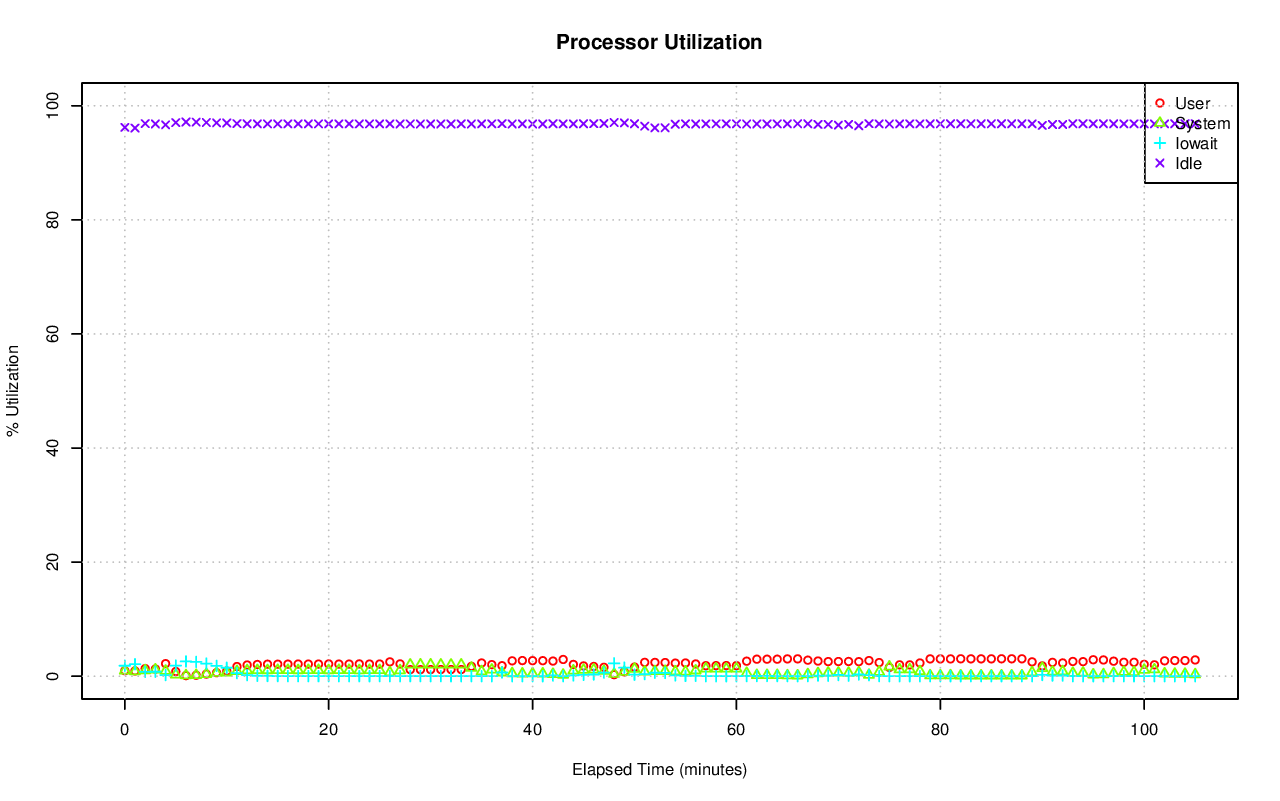

The table this chart was drawn from, first rows:
# hostname; interval; timestamp; CPU; %user; %nice; %system; %iowait; %steal; %idle
ip-10-145-11-135.us-west-1.compute.inter…; 60; 1440073113; -1; 0.96; 0.00; 0.95; 1.83; 0.03; 96.22
ip-10-145-11-135.us-west-1.compute.inter…; 60; 1440073113; 0; 0.15; 0.00; 0.23; 0.20; 0.02; 99.40
ip-10-145-11-135.us-west-1.compute.inter…; 60; 1440073113; 1; 0.07; 0.00; 0.05; 0.10; 0.00; 99.78
ip-10-145-11-135.us-west-1.compute.inter…; 60; 1440073113; 2; 0.13; 0.00; 0.10; 0.00; 0.00; 99.77
ip-10-145-11-135.us-west-1.compute.inter…; 60; 1440073113; 3; 0.00; 0.00; 0.00; 0.00; 0.00; 100
ip-10-145-11-135.us-west-1.compute.inter…; 60; 1440073113; 4; 0.00; 0.00; 0.00; 0.00; 0.00; 100
ip-10-145-11-135.us-west-1.compute.inter…; 60; 1440073113; 5; 0.00; 0.00; 0.00; 0.00; 0.00; 100
ip-10-145-11-135.us-west-1.compute.inter…; 60; 1440073113; 6; 0.00; 0.00; 0.00; 0.00; 0.00; 100
ip-10-145-11-135.us-west-1.compute.inter…; 60; 1440073113; 7; 0.00; 0.00; 0.00; 0.00; 0.00; 100
ip-10-145-11-135.us-west-1.compute.inter…; 60; 1440073113; 8; 1.05; 0.00; 0.63; 0.02; 0.00; 98.30
ip-10-145-11-135.us-west-1.compute.inter…; 60; 1440073113; 9; 0.05; 0.00; 0.05; 0.00; 0.00; 99.90
ip-10-145-11-135.us-west-1.compute.inter…; 60; 1440073113; 10; 0.18; 0.00; 0.13; 0.00; 0.02; 99.67
ip-10-145-11-135.us-west-1.compute.inter…; 60; 1440073113; 11; 0.00; 0.00; 0.03; 0.00; 0.02; 99.95
ip-10-145-11-135.us-west-1.compute.inter…; 60; 1440073113; 12; 0.02; 0.00; 0.03; 0.00; 0.02; 99.93
ip-10-145-11-135.us-west-1.compute.inter…; 60; 1440073113; 13; 3.45; 0.00; 12.84; 7.94; 0.02; 75.76
ip-10-145-11-135.us-west-1.compute.inter…; 60; 1440073113; 14; 9.72; 0.00; 7.81; 1.42; 0.00; 81.05
ip-10-145-11-135.us-west-1.compute.inter…; 60; 1440073113; 15; 3.14; 0.00; 2.34; 0.50; 0.00; 94.02
ip-10-145-11-135.us-west-1.compute.inter…; 60; 1440073113; 16; 0.00; 0.00; 0.02; 0.10; 0.00; 99.88
ip-10-145-11-135.us-west-1.compute.inter…; 60; 1440073113; 17; 0.07; 0.00; 0.10; 0.00; 0.00; 99.83
ip-10-145-11-135.us-west-1.compute.inter…; 60; 1440073113; 18; 0.00; 0.00; 0.00; 0.00; 0.00; 100
ip-10-145-11-135.us-west-1.compute.inter…; 60; 1440073113; 19; 0.02; 0.00; 0.05; 0.00; 0.00; 99.93
ip-10-145-11-135.us-west-1.compute.inter…; 60; 1440073113; 20; 0.02; 0.00; 0.02; 0.00; 0.00; 99.97
ip-10-145-11-135.us-west-1.compute.inter…; 60; 1440073113; 21; 0.02; 0.00; 0.00; 0.00; 0.00; 99.98
ip-10-145-11-135.us-west-1.compute.inter…; 60; 1440073113; 22; 0.00; 0.00; 0.00; 0.00; 0.00; 100
ip-10-145-11-135.us-west-1.compute.inter…; 60; 1440073113; 23; 0.00; 0.00; 0.00; 0.00; 0.00; 100
ip-10-145-11-135.us-west-1.compute.inter…; 60; 1440073113; 24; 0.05; 0.00; 0.05; 0.00; 0.00; 99.90
ip-10-145-11-135.us-west-1.compute.inter…; 60; 1440073113; 25; 0.13; 0.00; 0.07; 0.00; 0.00; 99.80
ip-10-145-11-135.us-west-1.compute.inter…; 60; 1440073113; 26; 0.00; 0.00; 0.00; 0.00; 0.00; 100
ip-10-145-11-135.us-west-1.compute.inter…; 60; 1440073113; 27; 0.00; 0.00; 0.00; 0.00; 0.00; 100
ip-10-145-11-135.us-west-1.compute.inter…; 60; 1440073113; 28; 12.91; 0.00; 5.42; 53.91; 1.10; 26.66
ip-10-145-11-135.us-west-1.compute.inter…; 60; 1440073113; 29; 0.42; 0.00; 0.32; 0.20; 0.00; 99.07
ip-10-145-11-135.us-west-1.compute.inter…; 60; 1440073113; 30; 0.48; 0.00; 0.35; 0.02; 0.00; 99.15
ip-10-145-11-135.us-west-1.compute.inter…; 60; 1440073113; 31; 0.10; 0.00; 0.15; 0.00; 0.00; 99.75
ip-10-145-11-135.us-west-1.compute.inter…; 60; 1440073173; -1; 0.92; 0.00; 0.84; 2.10; 0.04; 96.10
ip-10-145-11-135.us-west-1.compute.inter…; 60; 1440073173; 0; 1.13; 0.00; 0.57; 0.00; 0.00; 98.30
ip-10-145-11-135.us-west-1.compute.inter…; 60; 1440073173; 1; 0.00; 0.00; 0.02; 0.00; 0.00; 99.98
ip-10-145-11-135.us-west-1.compute.inter…; 60; 1440073173; 2; 0.00; 0.00; 0.03; 0.00; 0.00; 99.97
ip-10-145-11-135.us-west-1.compute.inter…; 60; 1440073173; 3; 0.02; 0.00; 0.33; 0.00; 0.00; 99.65
ip-10-145-11-135.us-west-1.compute.inter…; 60; 1440073173; 4; 0.00; 0.00; 0.02; 0.00; 0.00; 99.98
ip-10-145-11-135.us-west-1.compute.inter…; 60; 1440073173; 5; 0.00; 0.00; 0.00; 0.00; 0.00; 100
ip-10-145-11-135.us-west-1.compute.inter…; 60; 1440073173; 6; 0.00; 0.00; 0.00; 0.00; 0.00; 100
ip-10-145-11-135.us-west-1.compute.inter…; 60; 1440073173; 7; 0.42; 0.00; 0.22; 0.00; 0.00; 99.37
ip-10-145-11-135.us-west-1.compute.inter…; 60; 1440073173; 8; 2.00; 0.00; 0.90; 0.13; 0.00; 96.96
ip-10-145-11-135.us-west-1.compute.inter…; 60; 1440073173; 9; 0.20; 0.00; 0.12; 0.02; 0.00; 99.67
ip-10-145-11-135.us-west-1.compute.inter…; 60; 1440073173; 10; 0.05; 0.00; 0.03; 0.00; 0.00; 99.92
ip-10-145-11-135.us-west-1.compute.inter…; 60; 1440073173; 11; 0.12; 0.00; 0.05; 0.00; 0.00; 99.83
ip-10-145-11-135.us-west-1.compute.inter…; 60; 1440073173; 12; 6.71; 0.00; 0.32; 0.00; 0.00; 92.98
ip-10-145-11-135.us-west-1.compute.inter…; 60; 1440073173; 13; 2.64; 0.00; 12.00; 8.51; 0.02; 76.83
ip-10-145-11-135.us-west-1.compute.inter…; 60; 1440073173; 14; 6.33; 0.00; 4.93; 2.71; 0.00; 86.03
ip-10-145-11-135.us-west-1.compute.inter…; 60; 1440073173; 15; 4.54; 0.00; 2.44; 1.70; 0.02; 91.30
ip-10-145-11-135.us-west-1.compute.inter…; 60; 1440073173; 16; 0.02; 0.00; 0.00; 0.00; 0.00; 99.98
ip-10-145-11-135.us-west-1.compute.inter…; 60; 1440073173; 17; 0.00; 0.00; 0.02; 0.00; 0.00; 99.98
ip-10-145-11-135.us-west-1.compute.inter…; 60; 1440073173; 18; 0.00; 0.00; 0.02; 0.00; 0.00; 99.98
ip-10-145-11-135.us-west-1.compute.inter…; 60; 1440073173; 19; 0.00; 0.00; 0.02; 0.00; 0.00; 99.98
ip-10-145-11-135.us-west-1.compute.inter…; 60; 1440073173; 20; 0.00; 0.00; 0.00; 0.00; 0.00; 100
ip-10-145-11-135.us-west-1.compute.inter…; 60; 1440073173; 21; 0.00; 0.00; 0.00; 0.00; 0.00; 100
ip-10-145-11-135.us-west-1.compute.inter…; 60; 1440073173; 22; 0.00; 0.00; 0.00; 0.00; 0.00; 100
ip-10-145-11-135.us-west-1.compute.inter…; 60; 1440073173; 23; 0.02; 0.00; 0.02; 0.00; 0.00; 99.97
ip-10-145-11-135.us-west-1.compute.inter…; 60; 1440073173; 24; 0.08; 0.00; 0.15; 0.00; 0.00; 99.77
ip-10-145-11-135.us-west-1.compute.inter…; 60; 1440073173; 25; 0.00; 0.00; 0.03; 0.00; 0.00; 99.97
... 3,438 more rows
